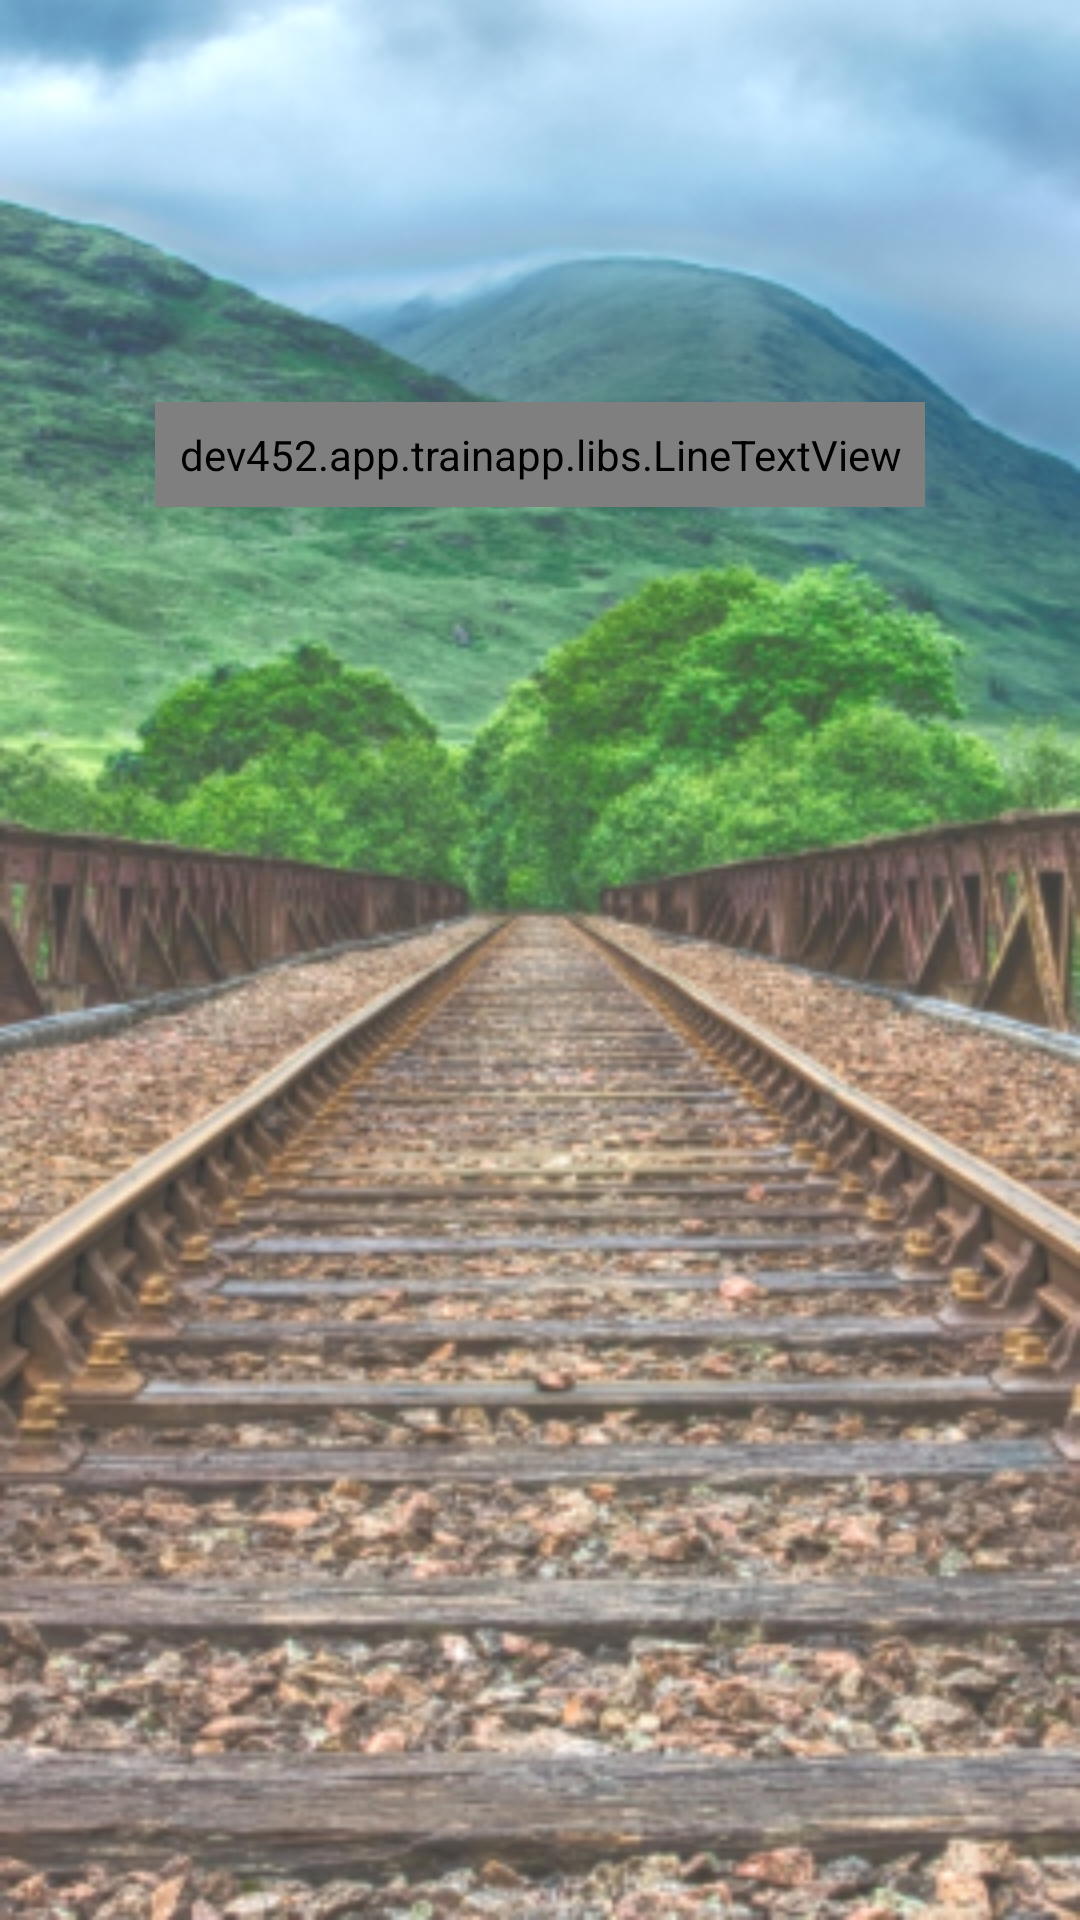

The Android layout XML behind this screen, and the referenced resources:
<!-- AndroidManifest.xml: application theme AppTheme -->
<!-- res/layout/activity_splash.xml -->
<?xml version="1.0" encoding="utf-8"?>
<RelativeLayout xmlns:android="http://schemas.android.com/apk/res/android"
    android:layout_width="match_parent"
    android:layout_height="match_parent"
    xmlns:app="http://schemas.android.com/apk/res-auto">
<ImageView
    android:layout_width="match_parent"
    android:layout_height="match_parent"
    android:src="@drawable/splash_screen"
    android:scaleType="fitXY"/>


    <dev452.app.trainapp.libs.LineTextView
        android:id="@+id/textview"
        android:layout_width="wrap_content"
        android:layout_height="wrap_content"
        android:layout_alignParentTop="true"
        android:layout_centerHorizontal="true"
        android:layout_gravity="center"
        android:layout_marginTop="134dp"
        android:background="#2200"
        android:gravity="center"
        android:padding="8dp"
        android:textStyle="bold"
        android:textColor="@color/white"
        android:textSize="40sp" />


    <ProgressBar
        style="?android:attr/progressBarStyleLarge"
        android:layout_width="wrap_content"
        android:layout_height="wrap_content"
        android:layout_centerInParent="true"
        android:layout_alignParentBottom="true"
        android:id="@+id/progressBar"
        android:indeterminateDrawable="@drawable/circular_screen"
        />
</RelativeLayout>
<!-- resources referenced by this layout -->
<resources>
  <color name="white">#ffff</color>
  <!-- drawable splash_screen: png bitmap (drawable-hdpi, 74110 bytes) -->
  <style name="AppTheme" parent="Theme.AppCompat.Light.DarkActionBar">
          
          <item name="colorPrimary">@color/primaryColor</item>
          <item name="colorPrimaryDark">@color/primaryDarkColor</item>
          <item name="colorAccent">@color/colorAccent</item>
      </style>
  <style name="Theme.AppCompat.Light.DarkActionBar" />
  <color name="primaryColor">#ffa000</color>
  <color name="primaryDarkColor">#c67100</color>
  <color name="colorAccent">#FF4081</color>
</resources>
